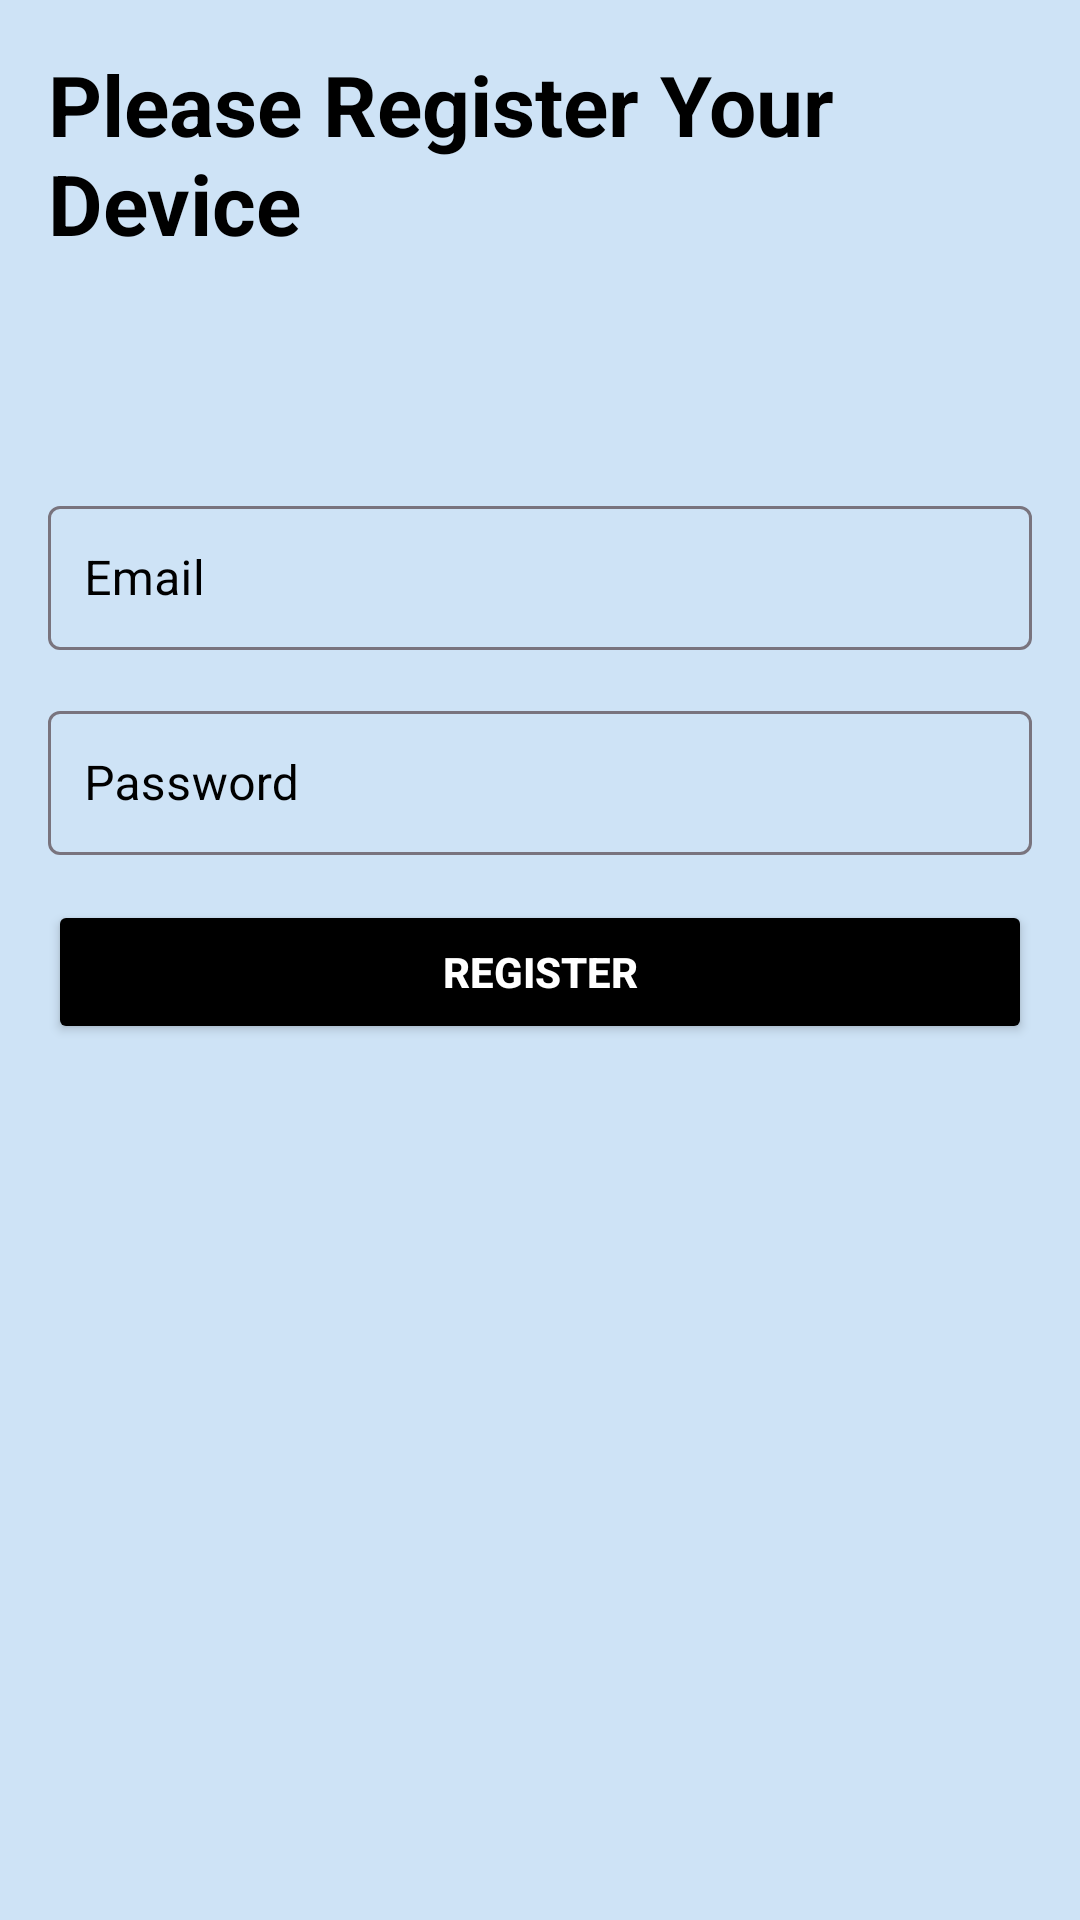

Write the Android layout XML for this screen, with the resource values it uses.
<!-- AndroidManifest.xml: application theme Theme.Landmanagement -->
<!-- res/layout/activity_register.xml -->
<?xml version="1.0" encoding="utf-8"?>
<LinearLayout xmlns:android="http://schemas.android.com/apk/res/android"
    android:layout_width="match_parent"
    android:layout_height="match_parent"
    android:orientation="vertical"
    android:padding="16dp"
    android:background="#CEE3F6"
   >

    
    <TextView
        android:layout_width="wrap_content"
        android:layout_height="wrap_content"
        android:text="Please Register Your Device"
        android:textSize="28sp"
        android:textStyle="bold"
        android:textColor="@android:color/black"
        android:layout_gravity="center_horizontal"
        android:layout_marginBottom="32dp" />

    
    <com.google.android.material.textfield.TextInputLayout
        android:layout_width="match_parent"
        android:layout_height="wrap_content"
        android:hint="Email"
        android:textColorHint="@color/black"
android:layout_marginTop="45dp"
        android:theme="@style/Widget.MaterialComponents.TextInputLayout.FilledBox">

        <com.google.android.material.textfield.TextInputEditText
            android:id="@+id/email"
            android:textColor="@color/black"
            android:layout_width="match_parent"
            android:layout_height="wrap_content"
            android:inputType="textEmailAddress"
            android:minHeight="48dp"
            android:padding="12dp" />

    </com.google.android.material.textfield.TextInputLayout>

    
    <com.google.android.material.textfield.TextInputLayout
        android:layout_width="match_parent"
        android:layout_height="wrap_content"
        android:textColorHint="@color/black"
        android:hint="Password"
android:layout_marginTop="15dp"
        android:theme="@style/Widget.MaterialComponents.TextInputLayout.FilledBox">

        <com.google.android.material.textfield.TextInputEditText
            android:id="@+id/password"
            android:layout_width="match_parent"
            android:layout_height="wrap_content"
            android:inputType="textPassword"
            android:textColor="@color/black"
            android:minHeight="48dp"
            android:padding="12dp" />

    </com.google.android.material.textfield.TextInputLayout>

    
    <Button
        android:id="@+id/btn_register"
        android:layout_width="match_parent"
        android:layout_height="wrap_content"
        android:text="Register"

        android:textColor="@android:color/white"
        android:textStyle="bold"
       android:backgroundTint="@color/black"
        android:minHeight="48dp"
        android:layout_marginTop="15dp" />

</LinearLayout>
<!-- resources referenced by this layout -->
<resources>
  <color name="black">#000000</color>
  <style name="Theme.Landmanagement" parent="Base.Theme.Landmanagement" />
  <style name="Base.Theme.Landmanagement" parent="Theme.Material3.DayNight.NoActionBar">
          
          
      </style>
</resources>
